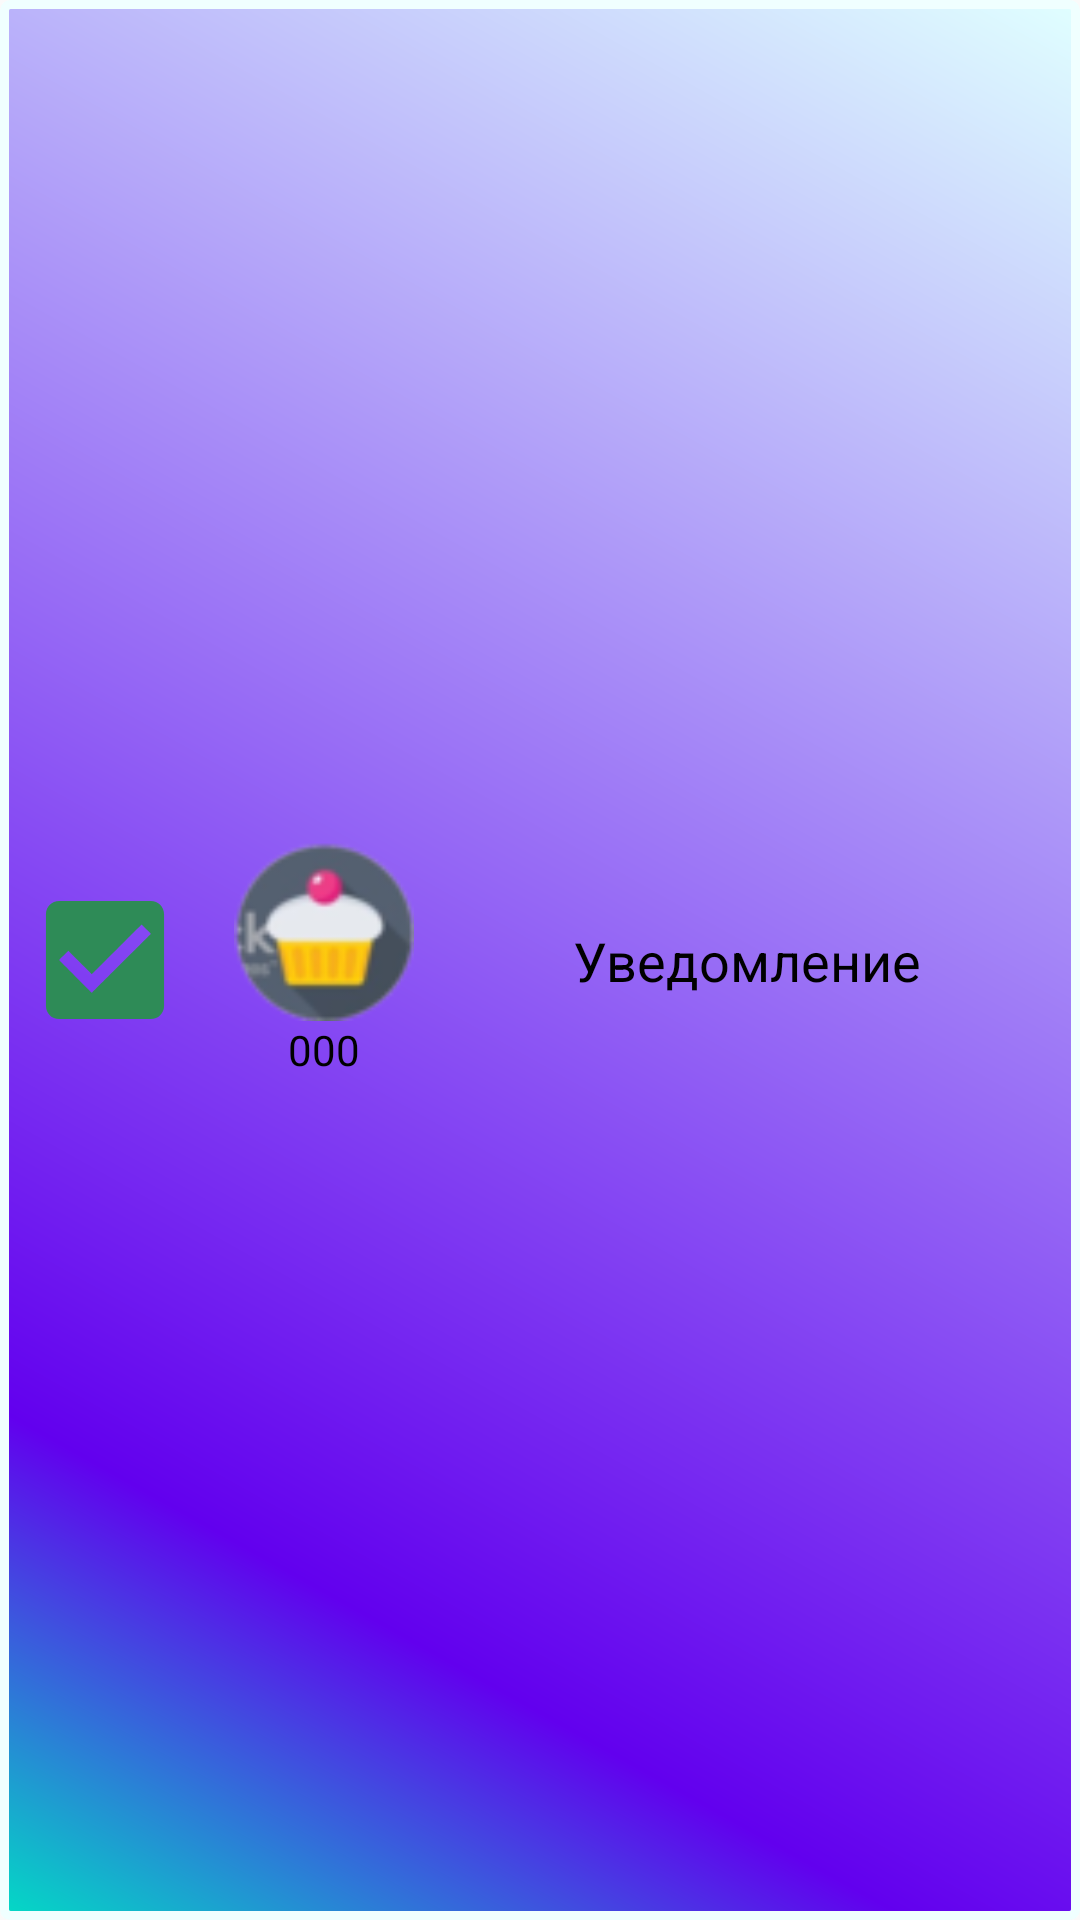

This screen was rendered from an Android layout file. Write that file and the resources it references.
<!-- AndroidManifest.xml: application theme AppTheme -->
<!-- res/layout/event_item_choice.xml -->
<?xml version="1.0" encoding="utf-8"?>
<LinearLayout xmlns:android="http://schemas.android.com/apk/res/android"
    xmlns:app="http://schemas.android.com/apk/res-auto"
    xmlns:tools="http://schemas.android.com/tools"
    android:orientation="horizontal"
    android:layout_width="match_parent"
    android:layout_height="wrap_content"
    android:background="@drawable/event_bubble">

    <CheckBox
        android:id="@+id/checkBox"
        android:layout_width="70dp"
        android:layout_height="70dp"
        android:layout_gravity="center"
        android:background="?android:attr/listChoiceIndicatorMultiple"
        android:button="@null"
        android:checked="true"
        android:theme="@style/MyCheckBox" />

    <LinearLayout
        android:layout_width="wrap_content"
        android:layout_height="wrap_content"
        android:layout_gravity="center"
        android:layout_marginStart="8dp"
        android:layout_marginTop="8dp"
        android:layout_marginEnd="0dp"
        android:layout_marginBottom="8dp"
        android:orientation="vertical">

        <ImageView
            android:id="@+id/icon"
            android:layout_width="60dp"
            android:layout_height="60dp"
            android:layout_gravity="center"
            android:adjustViewBounds="true"
            android:src="@drawable/food">

        </ImageView>

        <TextView
            android:id="@+id/quantity_days"
            android:layout_width="wrap_content"
            android:layout_height="match_parent"
            android:layout_gravity="center"
            android:gravity="center"
            android:text="000"
            android:textColor="@android:color/black"
            android:textSize="@dimen/text_size_min">

        </TextView>

    </LinearLayout>

    <androidx.constraintlayout.widget.ConstraintLayout
        android:layout_width="match_parent"
        android:layout_height="match_parent"
        android:layout_gravity="center"
        android:layout_margin="8dp">

        <TextView
            android:id="@+id/event_text"
            android:layout_width="0dp"
            android:layout_height="wrap_content"

            android:layout_marginStart="8dp"
            android:layout_marginEnd="8dp"
            android:gravity="center"
            android:linksClickable="true"
            android:singleLine="false"
            android:text="@string/notification_name"
            android:textColor="@android:color/black"
            android:textSize="@dimen/button_text_size"
            app:layout_constraintBottom_toBottomOf="parent"
            app:layout_constraintEnd_toEndOf="parent"
            app:layout_constraintStart_toStartOf="parent"
            app:layout_constraintTop_toTopOf="parent">

        </TextView>
    </androidx.constraintlayout.widget.ConstraintLayout>

</LinearLayout>
<!-- resources referenced by this layout -->
<resources>
  <dimen name="button_text_size">18sp</dimen>
  <dimen name="text_size_min">14sp</dimen>
  <!-- drawable event_bubble (drawable) -->
  <?xml version="1.0" encoding="utf-8"?>
  <shape xmlns:android="http://schemas.android.com/apk/res/android"
      android:layout_width="match_parent"
      android:layout_height="match_parent"
      android:shape="rectangle">
      <gradient android:angle="45"
          android:startColor="@color/colorAccent"
          android:centerColor="@color/colorPrimary"
          android:endColor="@color/baseBackground"
          android:centerX="0.2">
  
      </gradient>
      <corners
          android:radius="2dp">
      </corners>
      <stroke
          android:width="3dp"
          android:color="@color/colorMenu">
  
      </stroke>
  
  
  </shape>
  <!-- drawable food: png bitmap (drawable, 5025 bytes) -->
  <string name="notification_name">Уведомление</string>
  <style name="MyCheckBox" parent="Theme.AppCompat.Light">
          <item name="colorControlNormal">@color/selector_switch_track</item>
          <item name="colorControlActivated">@color/selector_switch_thumb</item>
      </style>
  <style name="AppTheme" parent="Theme.AppCompat.Light.NoActionBar">
          
          <item name="colorPrimary">@color/colorPrimary</item>
          <item name="colorPrimaryDark">@color/colorPrimaryDark</item>
          <item name="colorAccent">@color/colorAccent</item>
          <item name="colorControlNormal">@android:color/white</item>
          <item name="android:textColor">@android:color/black</item>
      </style>
  <color name="colorAccent">#03DAC5</color>
  <color name="colorPrimary">#6200EE</color>
  <color name="baseBackground">#E0FFFF</color>
  <color name="colorMenu">#F0FFFF</color>
  <color name="colorPrimaryDark">#3700B3</color>
</resources>
